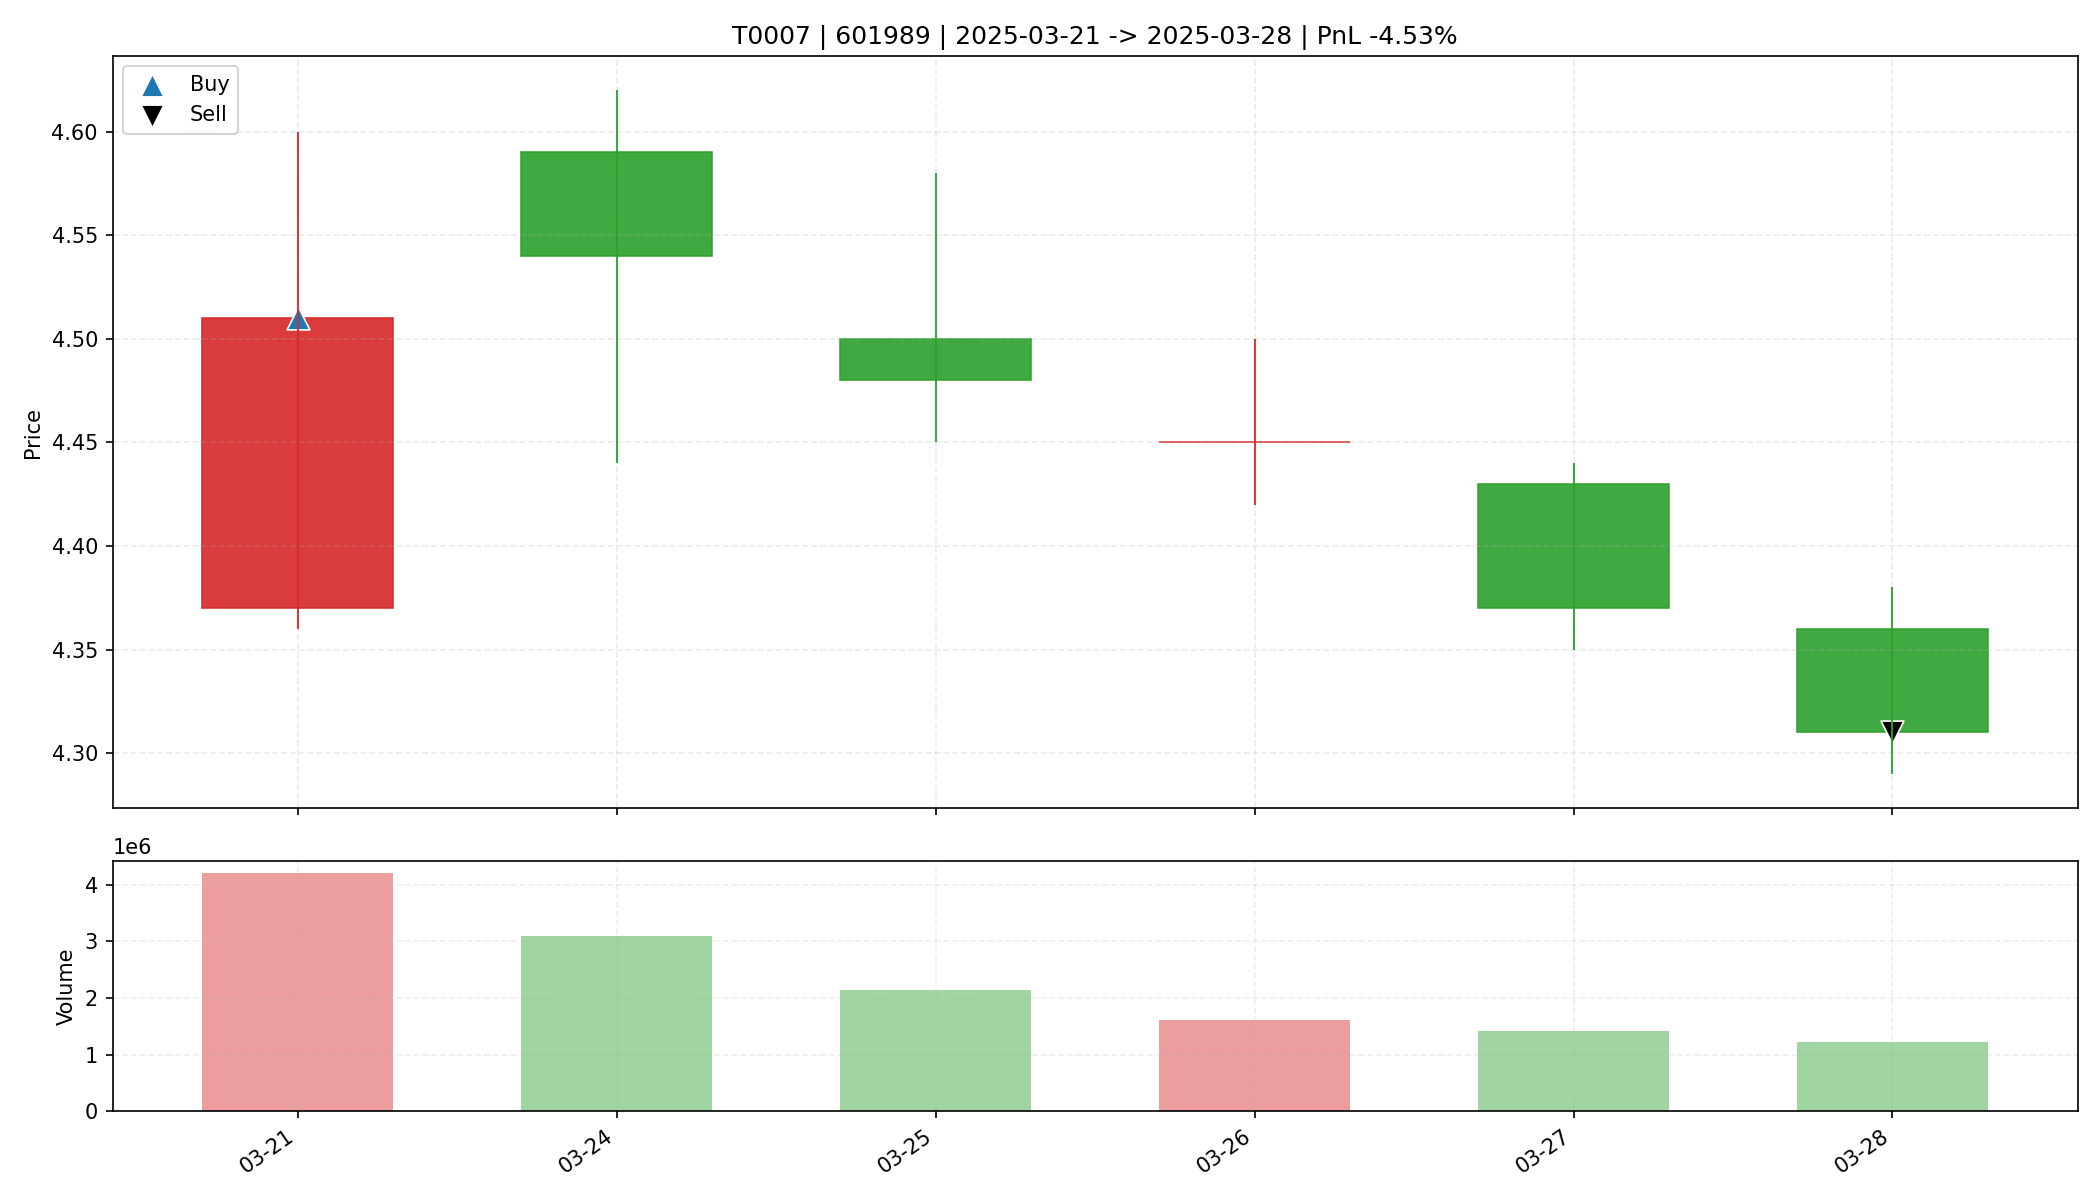

The file beside this chart, header and first rows:
date, open, high, low, close, amount, volume, trade_id, code, buy_date, sell_date, buy_price, sell_price, matched_shares, buy_reason, sell_reason, sell_profit_pct, sell_hold_days, is_buy_day, is_sell_day, holding_day_index
2025-03-21, 4.37, 4.6, 4.36, 4.51, 1902382080, 4213906, T0007, 601989, 2025-03-21, 2025-03-28, 4.51, 4.31, 7300, 前10日振幅7.4%, 阳线涨幅3.2%, 突破均线, 放量2.0倍(温和+爆发…, 收盘跌破防守线(4.360), -4.53, 5.0, True, False, 0
2025-03-24, 4.59, 4.62, 4.44, 4.54, 1395550208, 3098224, T0007, 601989, 2025-03-21, 2025-03-28, 4.51, 4.31, 7300, 前10日振幅7.4%, 阳线涨幅3.2%, 突破均线, 放量2.0倍(温和+爆发…, 收盘跌破防守线(4.360), -4.53, 5.0, False, False, 1
2025-03-25, 4.5, 4.58, 4.45, 4.48, 965139456, 2145428, T0007, 601989, 2025-03-21, 2025-03-28, 4.51, 4.31, 7300, 前10日振幅7.4%, 阳线涨幅3.2%, 突破均线, 放量2.0倍(温和+爆发…, 收盘跌破防守线(4.360), -4.53, 5.0, False, False, 2
2025-03-26, 4.45, 4.5, 4.42, 4.45, 719745600, 1617727, T0007, 601989, 2025-03-21, 2025-03-28, 4.51, 4.31, 7300, 前10日振幅7.4%, 阳线涨幅3.2%, 突破均线, 放量2.0倍(温和+爆发…, 收盘跌破防守线(4.360), -4.53, 5.0, False, False, 3
2025-03-27, 4.43, 4.44, 4.35, 4.37, 619465600, 1414974, T0007, 601989, 2025-03-21, 2025-03-28, 4.51, 4.31, 7300, 前10日振幅7.4%, 阳线涨幅3.2%, 突破均线, 放量2.0倍(温和+爆发…, 收盘跌破防守线(4.360), -4.53, 5.0, False, False, 4
2025-03-28, 4.36, 4.38, 4.29, 4.31, 526862304, 1219936, T0007, 601989, 2025-03-21, 2025-03-28, 4.51, 4.31, 7300, 前10日振幅7.4%, 阳线涨幅3.2%, 突破均线, 放量2.0倍(温和+爆发…, 收盘跌破防守线(4.360), -4.53, 5.0, False, True, 5
